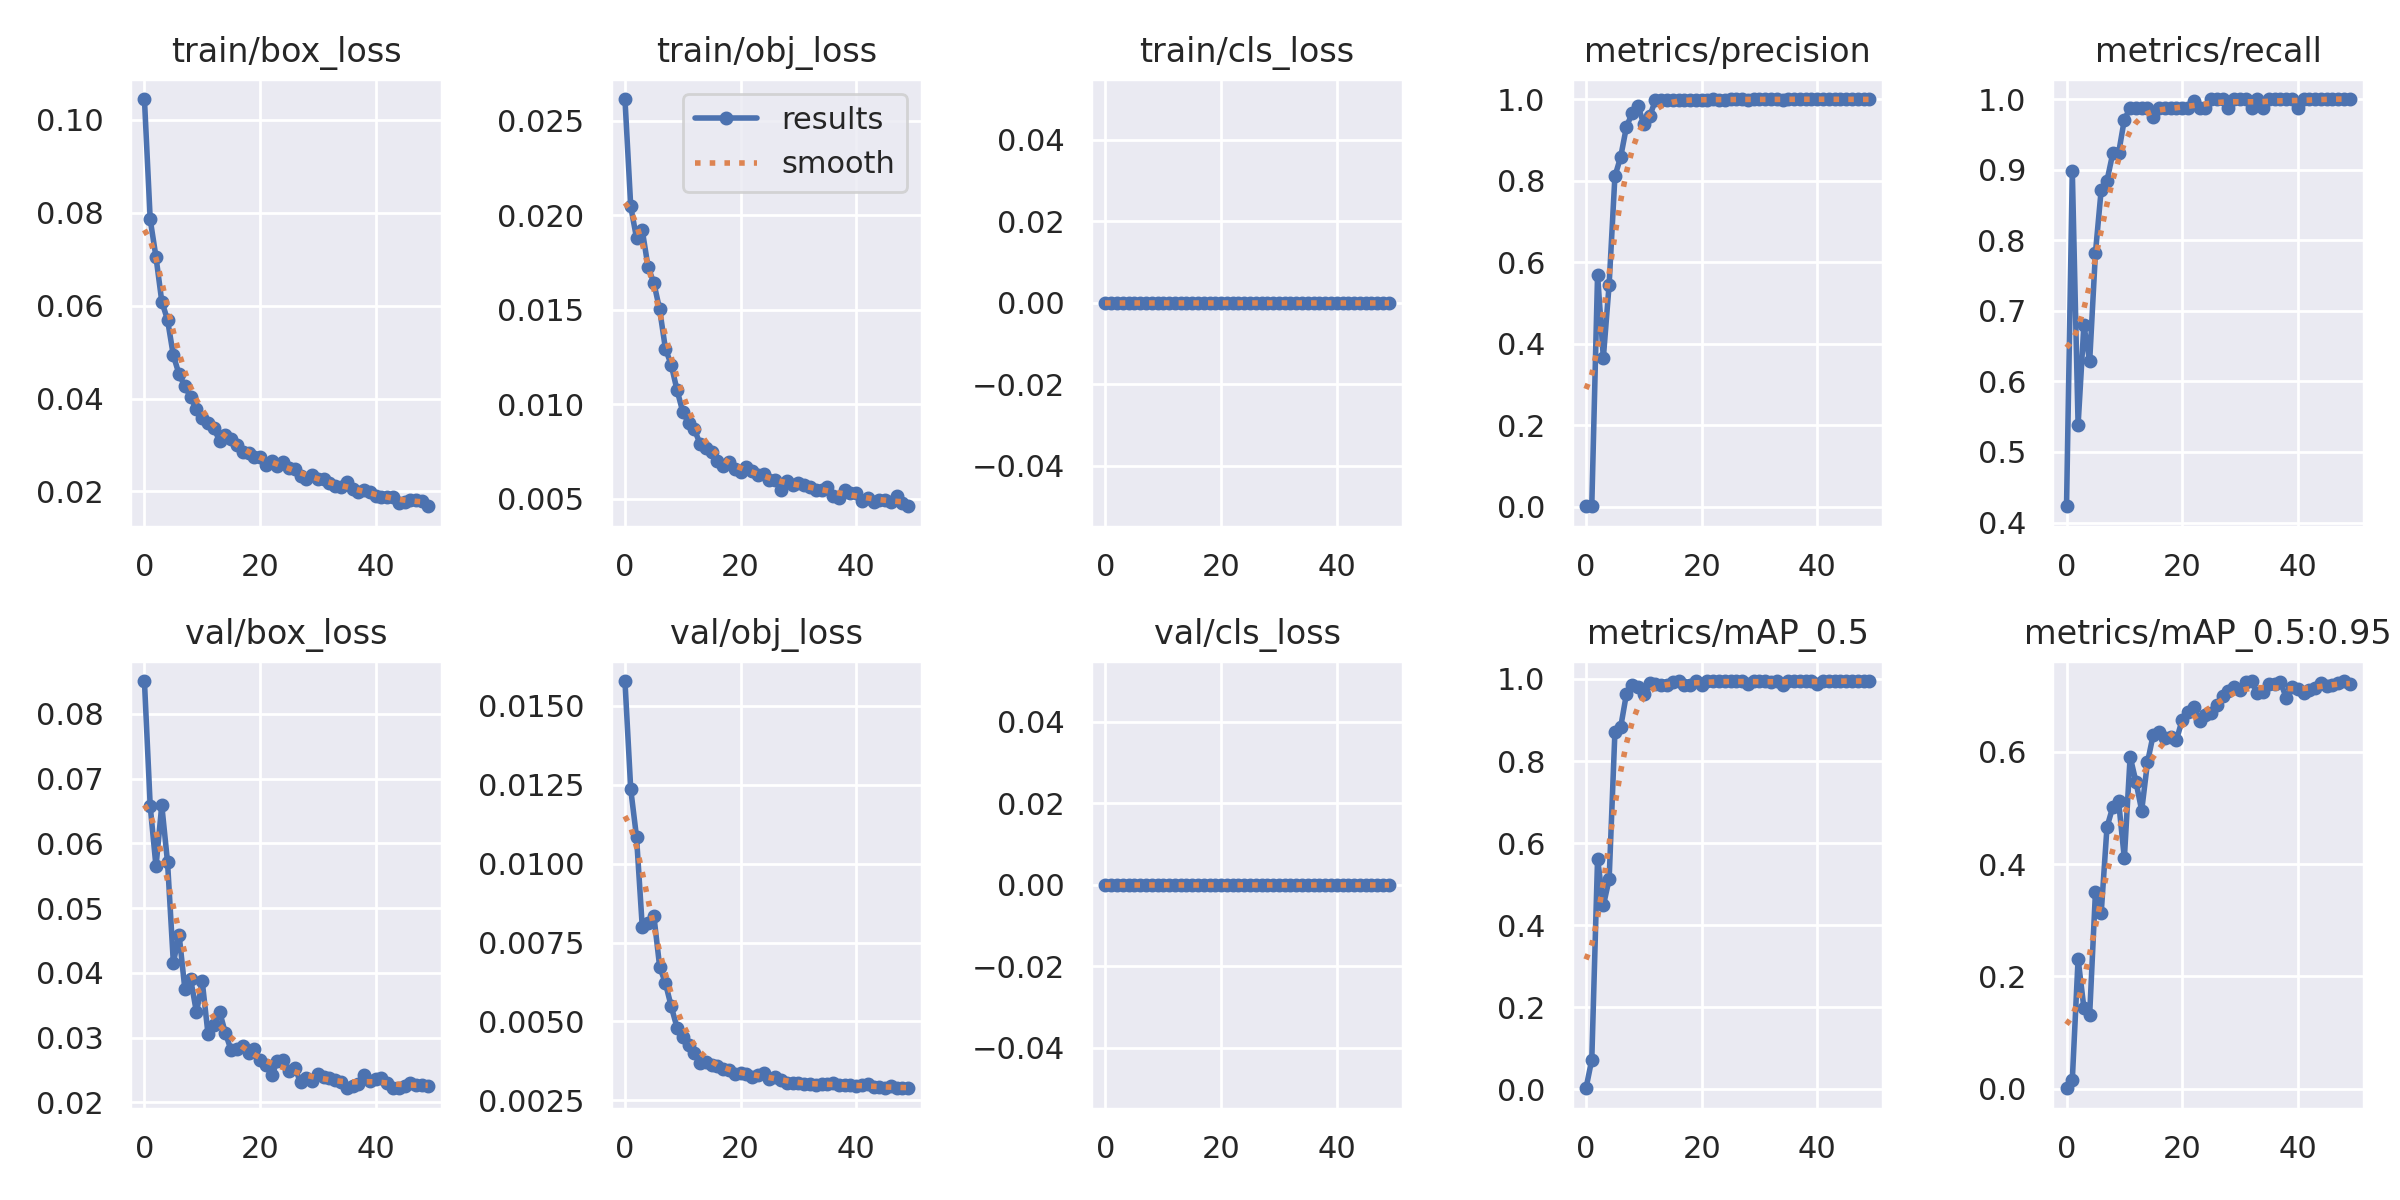

The table this chart was drawn from, first rows:
epoch, train/box_loss, train/obj_loss, train/cls_loss, metrics/precision, metrics/recall, metrics/mAP_0.5, metrics/mAP_0.5:0.95, val/box_loss, val/obj_loss, val/cls_loss, x/lr0, x/lr1, x/lr2
0, 0.1045, 0.02615, 0, 0.00141, 0.4231, 0.002276, 0.0005147, 0.08509, 0.01578, 0, 0.0775, 0.0025, 0.0025
1, 0.07855, 0.02047, 0, 0.002991, 0.8974, 0.0721, 0.01553, 0.06578, 0.01235, 0, 0.054, 0.004999, 0.004999
2, 0.07047, 0.01879, 0, 0.5688, 0.5385, 0.562, 0.2311, 0.05643, 0.01085, 0, 0.03039, 0.007395, 0.007395
3, 0.06088, 0.0192, 0, 0.3657, 0.6795, 0.4479, 0.1441, 0.0659, 0.007979, 0, 0.009406, 0.009406, 0.009406
4, 0.05692, 0.01726, 0, 0.5449, 0.6282, 0.5117, 0.1315, 0.05707, 0.008113, 0, 0.009406, 0.009406, 0.009406
5, 0.04928, 0.01642, 0, 0.8105, 0.7821, 0.8706, 0.3501, 0.04157, 0.008344, 0, 0.009208, 0.009208, 0.009208
6, 0.04519, 0.01502, 0, 0.8582, 0.8718, 0.8829, 0.3135, 0.04586, 0.006738, 0, 0.00901, 0.00901, 0.00901
7, 0.04264, 0.01294, 0, 0.9324, 0.8844, 0.9641, 0.4663, 0.03744, 0.006215, 0, 0.008812, 0.008812, 0.008812
8, 0.04028, 0.01209, 0, 0.9654, 0.9231, 0.9847, 0.5018, 0.03899, 0.005481, 0, 0.008614, 0.008614, 0.008614
9, 0.03768, 0.01076, 0, 0.9827, 0.9231, 0.98, 0.5123, 0.0339, 0.004808, 0, 0.008416, 0.008416, 0.008416
10, 0.0359, 0.009595, 0, 0.9381, 0.971, 0.964, 0.4103, 0.03866, 0.004499, 0, 0.008218, 0.008218, 0.008218
11, 0.03469, 0.009017, 0, 0.9572, 0.9872, 0.9908, 0.5916, 0.03052, 0.00426, 0, 0.00802, 0.00802, 0.00802
12, 0.03359, 0.008673, 0, 0.9965, 0.9872, 0.9889, 0.5473, 0.03188, 0.004011, 0, 0.007822, 0.007822, 0.007822
13, 0.03094, 0.007897, 0, 0.9968, 0.9872, 0.9859, 0.4956, 0.03399, 0.003699, 0, 0.007624, 0.007624, 0.007624
14, 0.03205, 0.007668, 0, 0.998, 0.9872, 0.9852, 0.5813, 0.03069, 0.003717, 0, 0.007426, 0.007426, 0.007426
15, 0.03124, 0.007489, 0, 0.9977, 0.9744, 0.9929, 0.6311, 0.02803, 0.003614, 0, 0.007228, 0.007228, 0.007228
16, 0.02994, 0.007009, 0, 0.9988, 0.9872, 0.9949, 0.6364, 0.02815, 0.003583, 0, 0.00703, 0.00703, 0.00703
17, 0.0285, 0.006742, 0, 0.9984, 0.9872, 0.9853, 0.6243, 0.02874, 0.003508, 0, 0.006832, 0.006832, 0.006832
18, 0.02832, 0.006934, 0, 0.9967, 0.9872, 0.9853, 0.626, 0.02761, 0.003464, 0, 0.006634, 0.006634, 0.006634
19, 0.02736, 0.006555, 0, 0.9977, 0.9872, 0.9941, 0.6209, 0.02818, 0.00335, 0, 0.006436, 0.006436, 0.006436
20, 0.02742, 0.00643, 0, 0.9986, 0.9872, 0.9854, 0.6573, 0.02655, 0.003353, 0, 0.006238, 0.006238, 0.006238
21, 0.02579, 0.006685, 0, 0.9986, 0.9872, 0.9948, 0.671, 0.02583, 0.003333, 0, 0.00604, 0.00604, 0.00604
22, 0.02654, 0.006483, 0, 1, 0.9978, 0.995, 0.6799, 0.02414, 0.003252, 0, 0.005842, 0.005842, 0.005842
23, 0.0255, 0.006272, 0, 0.998, 0.9872, 0.9949, 0.6548, 0.02632, 0.003299, 0, 0.005644, 0.005644, 0.005644
24, 0.02624, 0.006314, 0, 0.9968, 0.9872, 0.9944, 0.6654, 0.0265, 0.003361, 0, 0.005446, 0.005446, 0.005446
25, 0.02508, 0.006011, 0, 0.9994, 1, 0.995, 0.6701, 0.02489, 0.003193, 0, 0.005248, 0.005248, 0.005248
26, 0.0249, 0.006006, 0, 0.9995, 1, 0.995, 0.684, 0.02533, 0.003255, 0, 0.00505, 0.00505, 0.00505
27, 0.02333, 0.005484, 0, 0.9991, 1, 0.995, 0.699, 0.0231, 0.00314, 0, 0.004852, 0.004852, 0.004852
28, 0.02266, 0.00593, 0, 0.9988, 0.9872, 0.9874, 0.7083, 0.02376, 0.00304, 0, 0.004654, 0.004654, 0.004654
29, 0.02363, 0.005729, 0, 0.9994, 1, 0.995, 0.715, 0.02321, 0.003059, 0, 0.004456, 0.004456, 0.004456
30, 0.0226, 0.005821, 0, 0.9992, 1, 0.995, 0.7103, 0.02435, 0.00304, 0, 0.004258, 0.004258, 0.004258
31, 0.02265, 0.005721, 0, 0.9992, 1, 0.995, 0.7245, 0.02387, 0.003022, 0, 0.00406, 0.00406, 0.00406
32, 0.02173, 0.005638, 0, 0.9989, 0.9872, 0.9927, 0.7261, 0.02367, 0.003017, 0, 0.003862, 0.003862, 0.003862
33, 0.02108, 0.005457, 0, 0.9993, 1, 0.995, 0.7047, 0.02338, 0.002985, 0, 0.003664, 0.003664, 0.003664
34, 0.0209, 0.005456, 0, 0.9975, 0.9872, 0.9858, 0.7067, 0.02308, 0.003028, 0, 0.003466, 0.003466, 0.003466
35, 0.022, 0.005631, 0, 0.9998, 1, 0.995, 0.7204, 0.02222, 0.003023, 0, 0.003268, 0.003268, 0.003268
36, 0.02047, 0.00516, 0, 1, 0.9999, 0.995, 0.7204, 0.02253, 0.003047, 0, 0.00307, 0.00307, 0.00307
37, 0.01986, 0.005018, 0, 0.9993, 1, 0.995, 0.7244, 0.02278, 0.002978, 0, 0.002872, 0.002872, 0.002872
38, 0.02032, 0.005456, 0, 0.9996, 1, 0.995, 0.6969, 0.02424, 0.002979, 0, 0.002674, 0.002674, 0.002674
39, 0.01979, 0.005307, 0, 0.9995, 1, 0.995, 0.7149, 0.02322, 0.002973, 0, 0.002476, 0.002476, 0.002476
40, 0.01906, 0.005316, 0, 0.999, 0.9872, 0.9873, 0.712, 0.02361, 0.002954, 0, 0.002278, 0.002278, 0.002278
41, 0.01881, 0.004881, 0, 1, 0.9996, 0.995, 0.7056, 0.02368, 0.002978, 0, 0.00208, 0.00208, 0.00208
42, 0.01885, 0.005055, 0, 0.9995, 1, 0.995, 0.7109, 0.02298, 0.003018, 0, 0.001882, 0.001882, 0.001882
43, 0.01872, 0.00484, 0, 0.9993, 1, 0.995, 0.7138, 0.02216, 0.002923, 0, 0.001684, 0.001684, 0.001684
44, 0.01751, 0.004922, 0, 0.9992, 1, 0.995, 0.723, 0.02225, 0.00292, 0, 0.001486, 0.001486, 0.001486
45, 0.01776, 0.004919, 0, 0.9992, 1, 0.995, 0.7181, 0.02252, 0.002895, 0, 0.001288, 0.001288, 0.001288
46, 0.01821, 0.004835, 0, 0.9992, 1, 0.995, 0.7187, 0.02296, 0.002951, 0, 0.00109, 0.00109, 0.00109
47, 0.01808, 0.005128, 0, 0.9992, 1, 0.995, 0.7233, 0.02263, 0.002885, 0, 0.000892, 0.000892, 0.000892
48, 0.01802, 0.004756, 0, 0.999, 1, 0.995, 0.7265, 0.02266, 0.002903, 0, 0.000694, 0.000694, 0.000694
49, 0.01681, 0.004599, 0, 0.999, 1, 0.995, 0.7216, 0.02247, 0.002889, 0, 0.000496, 0.000496, 0.000496
